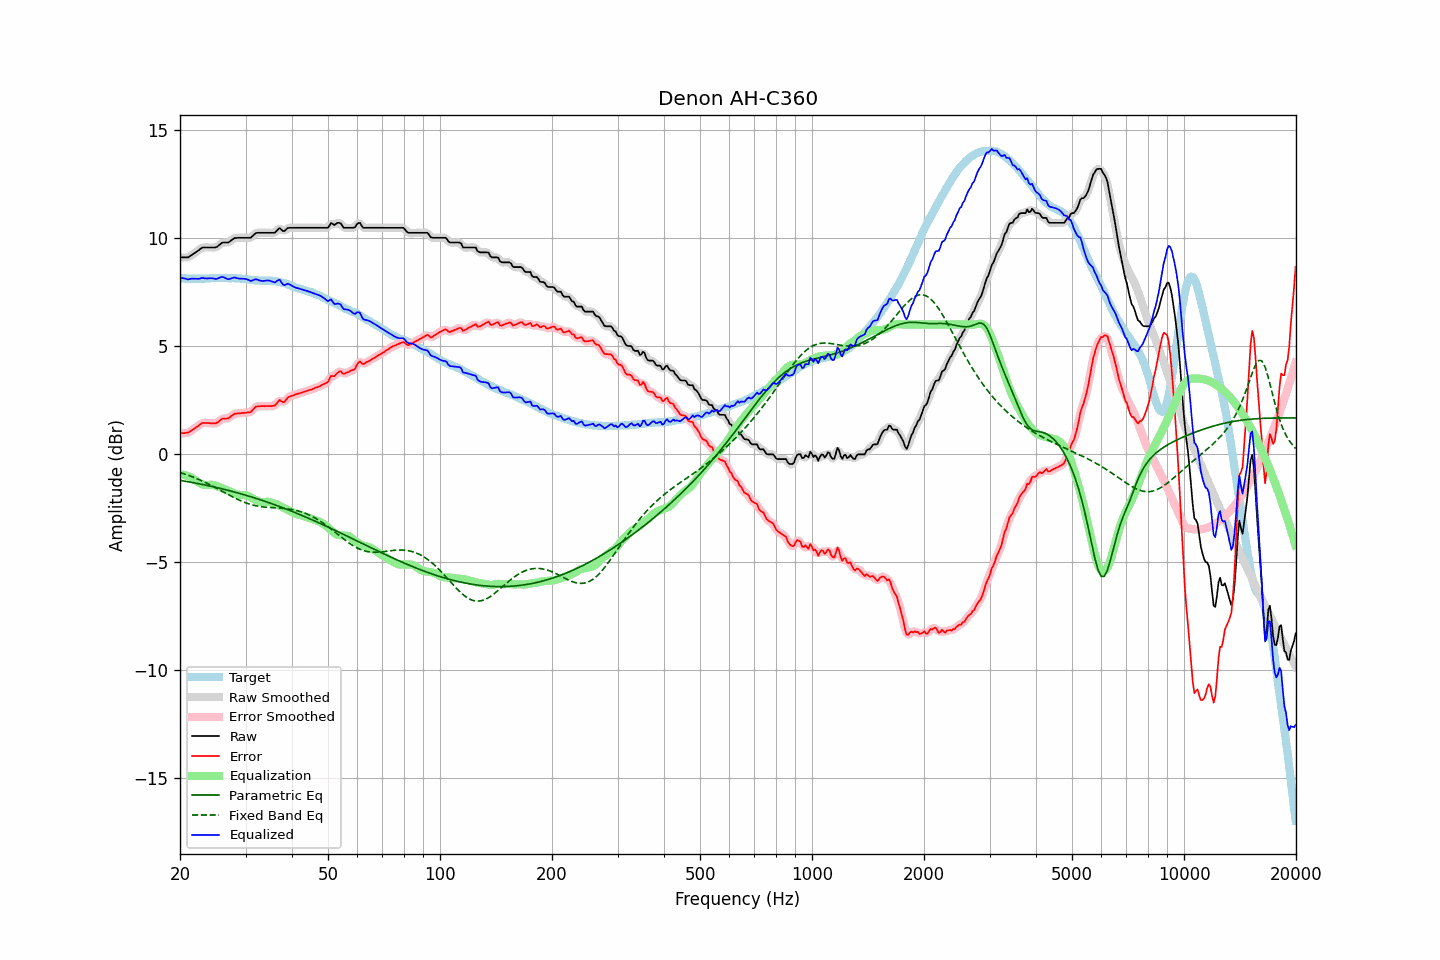

Source data for this figure (header and first rows):
frequency, raw, error, smoothed, error_smoothed, equalization, parametric_eq, fixed_band_eq, equalized_raw, equalized_smoothed, target
20.00, 9.11, 0.96, 9.11, 0.96, -0.95, -1.22, -0.85, 8.16, 8.16, 8.15
20.20, 9.11, 0.97, 9.10, 0.96, -0.95, -1.23, -0.88, 8.15, 8.15, 8.14
20.40, 9.11, 0.97, 9.10, 0.96, -0.96, -1.24, -0.90, 8.14, 8.14, 8.14
20.61, 9.11, 0.97, 9.10, 0.97, -0.98, -1.26, -0.93, 8.13, 8.12, 8.14
20.81, 9.11, 0.99, 9.10, 0.98, -1.00, -1.27, -0.95, 8.11, 8.11, 8.12
21.02, 9.11, 0.99, 9.12, 1.00, -1.02, -1.28, -0.98, 8.08, 8.10, 8.12
21.23, 9.16, 1.04, 9.15, 1.04, -1.05, -1.30, -1.01, 8.10, 8.10, 8.12
21.44, 9.21, 1.08, 9.20, 1.08, -1.09, -1.31, -1.04, 8.12, 8.12, 8.13
21.66, 9.26, 1.14, 9.26, 1.14, -1.13, -1.32, -1.07, 8.12, 8.12, 8.12
21.87, 9.31, 1.18, 9.31, 1.18, -1.19, -1.34, -1.10, 8.12, 8.12, 8.13
22.09, 9.36, 1.24, 9.36, 1.24, -1.24, -1.35, -1.13, 8.12, 8.11, 8.12
22.31, 9.41, 1.28, 9.41, 1.29, -1.29, -1.37, -1.16, 8.11, 8.11, 8.13
22.54, 9.46, 1.34, 9.46, 1.34, -1.34, -1.38, -1.19, 8.12, 8.13, 8.11
22.76, 9.52, 1.39, 9.52, 1.39, -1.38, -1.39, -1.22, 8.14, 8.14, 8.12
22.99, 9.57, 1.44, 9.55, 1.43, -1.41, -1.41, -1.26, 8.16, 8.15, 8.12
23.22, 9.57, 1.44, 9.57, 1.44, -1.42, -1.42, -1.29, 8.14, 8.14, 8.12
23.45, 9.57, 1.43, 9.57, 1.44, -1.43, -1.44, -1.33, 8.13, 8.14, 8.13
23.69, 9.57, 1.43, 9.57, 1.44, -1.43, -1.46, -1.36, 8.13, 8.13, 8.13
23.92, 9.57, 1.43, 9.57, 1.43, -1.43, -1.47, -1.40, 8.14, 8.14, 8.13
24.16, 9.57, 1.43, 9.57, 1.43, -1.42, -1.49, -1.44, 8.14, 8.14, 8.14
24.40, 9.57, 1.42, 9.56, 1.42, -1.43, -1.50, -1.48, 8.14, 8.14, 8.15
24.65, 9.57, 1.42, 9.56, 1.41, -1.44, -1.52, -1.51, 8.13, 8.13, 8.15
24.89, 9.57, 1.42, 9.57, 1.42, -1.46, -1.54, -1.55, 8.11, 8.12, 8.15
25.14, 9.60, 1.45, 9.60, 1.45, -1.48, -1.56, -1.59, 8.12, 8.12, 8.15
25.39, 9.66, 1.50, 9.66, 1.50, -1.51, -1.57, -1.63, 8.15, 8.15, 8.16
25.65, 9.72, 1.56, 9.72, 1.56, -1.54, -1.59, -1.67, 8.18, 8.18, 8.16
25.91, 9.78, 1.63, 9.77, 1.61, -1.57, -1.61, -1.71, 8.21, 8.20, 8.15
26.16, 9.80, 1.64, 9.79, 1.64, -1.60, -1.63, -1.76, 8.19, 8.19, 8.15
26.43, 9.80, 1.64, 9.80, 1.64, -1.64, -1.65, -1.80, 8.16, 8.16, 8.15
26.69, 9.80, 1.64, 9.79, 1.64, -1.67, -1.66, -1.84, 8.12, 8.12, 8.15
26.96, 9.80, 1.65, 9.81, 1.67, -1.71, -1.68, -1.88, 8.09, 8.11, 8.14
27.23, 9.85, 1.71, 9.85, 1.70, -1.74, -1.70, -1.92, 8.11, 8.11, 8.14
27.50, 9.91, 1.77, 9.90, 1.76, -1.77, -1.72, -1.96, 8.14, 8.14, 8.14
27.77, 9.96, 1.81, 9.96, 1.82, -1.80, -1.74, -1.99, 8.16, 8.16, 8.15
28.05, 10.01, 1.87, 9.99, 1.86, -1.83, -1.76, -2.03, 8.18, 8.17, 8.14
28.33, 10.01, 1.87, 10.01, 1.88, -1.86, -1.78, -2.07, 8.15, 8.16, 8.14
28.62, 10.02, 1.89, 10.02, 1.89, -1.88, -1.80, -2.11, 8.14, 8.14, 8.12
28.90, 10.02, 1.88, 10.02, 1.89, -1.89, -1.82, -2.14, 8.12, 8.12, 8.13
29.19, 10.02, 1.89, 10.02, 1.90, -1.90, -1.84, -2.17, 8.12, 8.12, 8.12
29.48, 10.02, 1.91, 10.02, 1.90, -1.90, -1.87, -2.20, 8.12, 8.12, 8.11
29.78, 10.02, 1.91, 10.02, 1.91, -1.90, -1.89, -2.23, 8.12, 8.12, 8.11
30.08, 10.02, 1.91, 10.02, 1.92, -1.91, -1.91, -2.26, 8.10, 8.10, 8.11
30.38, 10.02, 1.93, 10.01, 1.92, -1.93, -1.93, -2.29, 8.08, 8.08, 8.09
30.68, 10.02, 1.93, 10.01, 1.93, -1.97, -1.95, -2.31, 8.05, 8.05, 8.08
30.99, 10.02, 1.94, 10.04, 1.96, -2.00, -1.98, -2.34, 8.01, 8.03, 8.07
31.30, 10.09, 2.03, 10.09, 2.03, -2.05, -2.00, -2.36, 8.04, 8.04, 8.06
31.61, 10.16, 2.10, 10.15, 2.10, -2.09, -2.02, -2.37, 8.07, 8.06, 8.06
31.93, 10.23, 2.19, 10.21, 2.17, -2.13, -2.05, -2.39, 8.10, 8.08, 8.04
32.24, 10.25, 2.20, 10.24, 2.20, -2.17, -2.07, -2.41, 8.08, 8.08, 8.04
32.57, 10.25, 2.21, 10.25, 2.22, -2.20, -2.09, -2.42, 8.05, 8.05, 8.03
32.89, 10.25, 2.22, 10.25, 2.22, -2.22, -2.12, -2.43, 8.03, 8.03, 8.03
33.22, 10.25, 2.22, 10.25, 2.22, -2.23, -2.14, -2.44, 8.02, 8.02, 8.03
33.55, 10.25, 2.22, 10.25, 2.22, -2.23, -2.17, -2.45, 8.02, 8.02, 8.02
33.89, 10.25, 2.21, 10.25, 2.22, -2.22, -2.19, -2.46, 8.03, 8.03, 8.03
34.23, 10.25, 2.23, 10.25, 2.22, -2.21, -2.22, -2.47, 8.04, 8.04, 8.02
34.57, 10.25, 2.22, 10.25, 2.22, -2.21, -2.25, -2.47, 8.04, 8.04, 8.03
34.92, 10.25, 2.22, 10.25, 2.22, -2.22, -2.27, -2.48, 8.02, 8.02, 8.02
35.27, 10.25, 2.22, 10.24, 2.22, -2.25, -2.30, -2.48, 8.00, 7.99, 8.03
35.62, 10.25, 2.24, 10.24, 2.23, -2.28, -2.32, -2.48, 7.97, 7.97, 8.01
35.97, 10.25, 2.24, 10.27, 2.27, -2.30, -2.35, -2.49, 7.95, 7.97, 8.00
... 635 more rows
